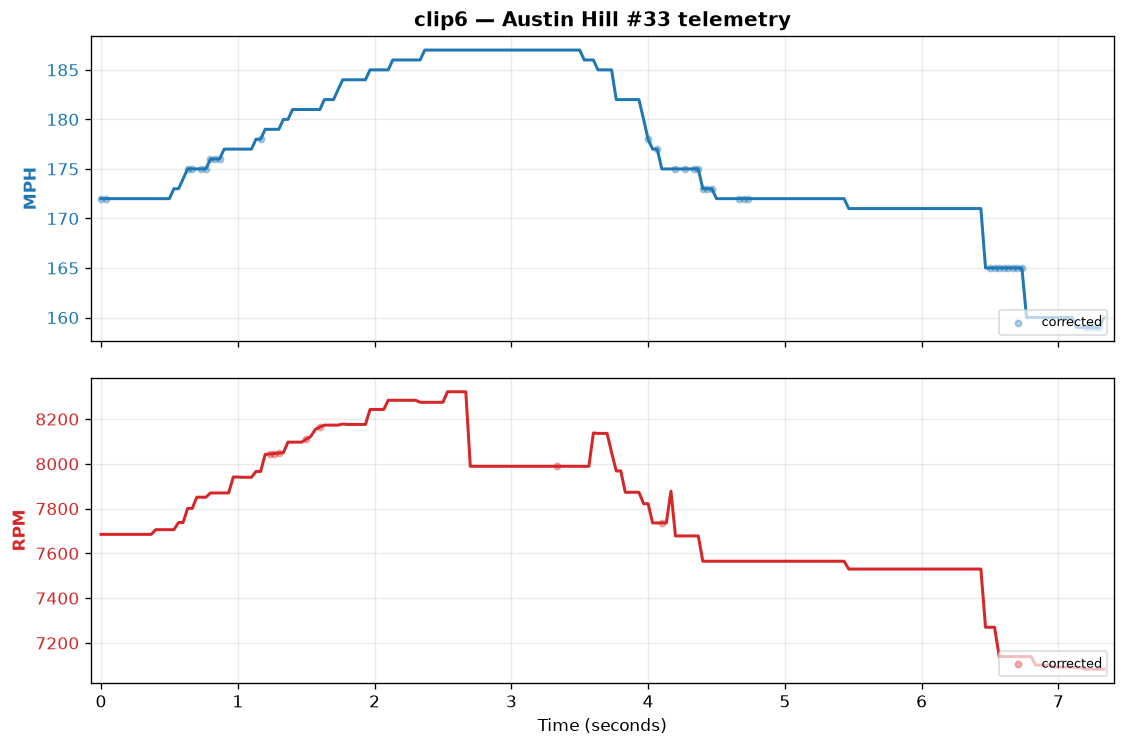

The data file committed next to this chart (first rows):
frame, time_seconds, mph, rpm, mph_raw, rpm_raw, mph_corrected, rpm_corrected
1, 0.0, 172, 7685, 1172, 7685, yes, 
2, 0.033, 172, 7685, 1172, 7685, yes, 
3, 0.067, 172, 7685, 172, 7685, , 
4, 0.1, 172, 7685, 172, 7685, , 
5, 0.133, 172, 7685, 172, 7685, , 
6, 0.167, 172, 7685, 172, 7685, , 
7, 0.2, 172, 7685, 172, 7685, , 
8, 0.233, 172, 7685, 172, 7685, , 
9, 0.267, 172, 7685, 172, 7685, , 
10, 0.3, 172, 7685, 172, 7685, , 
11, 0.333, 172, 7685, 172, 7685, , 
12, 0.367, 172, 7685, 172, 7685, , 
13, 0.4, 172, 7706, 172, 7706, , 
14, 0.433, 172, 7706, 172, 7706, , 
15, 0.467, 172, 7706, 172, 7706, , 
16, 0.5, 172, 7706, 172, 7706, , 
17, 0.533, 173, 7706, 173, 7706, , 
18, 0.567, 173, 7738, 173, 7738, , 
19, 0.6, 174, 7738, 174, 7738, , 
20, 0.633, 175, 7801, 1175, 7801, yes, 
21, 0.667, 175, 7801, 1175, 7801, yes, 
22, 0.7, 175, 7851, 175, 7851, , 
23, 0.733, 175, 7851, 1175, 7851, yes, 
24, 0.767, 175, 7851, 1175, 7851, yes, 
25, 0.8, 176, 7870, 1176, 7870, yes, 
26, 0.833, 176, 7870, 1176, 7870, yes, 
27, 0.867, 176, 7870, 1176, 7870, yes, 
28, 0.9, 177, 7870, 177, 7870, , 
29, 0.933, 177, 7870, 177, 7870, , 
30, 0.967, 177, 7941, 177, 7941, , 
31, 1.0, 177, 7941, 177, 7941, , 
32, 1.033, 177, 7940, 177, 7940, , 
33, 1.067, 177, 7940, 177, 7940, , 
34, 1.1, 177, 7940, 177, 7940, , 
35, 1.133, 178, 7966, 178, 7966, , 
36, 1.167, 178, 7966, 1178, 7966, yes, 
37, 1.2, 179, 8042, 179, 8042, , 
38, 1.233, 179, 8044, 179, 042, , yes
39, 1.267, 179, 8046, 179, 042, , yes
40, 1.3, 179, 8048, 179, 042, , yes
41, 1.333, 180, 8050, 180, 8050, , 
42, 1.367, 180, 8097, 180, 8097, , 
43, 1.4, 181, 8097, 181, 8097, , 
44, 1.433, 181, 8097, 181, 8097, , 
45, 1.467, 181, 8097, 181, 8097, , 
46, 1.5, 181, 8110, 181, 812, , yes
47, 1.533, 181, 8122, 181, 8122, , 
48, 1.567, 181, 8154, 181, 8154, , 
49, 1.6, 181, 8164, 181, 6154, , yes
50, 1.633, 182, 8173, 182, 8173, , 
51, 1.667, 182, 8173, 182, 8173, , 
52, 1.7, 182, 8173, 182, 8173, , 
53, 1.733, 183, 8173, 183, 8173, , 
54, 1.767, 184, 8178, 184, 8178, , 
55, 1.8, 184, 8176, 184, 8176, , 
56, 1.833, 184, 8176, 184, 8176, , 
57, 1.867, 184, 8176, 184, 8176, , 
58, 1.9, 184, 8176, 184, 8176, , 
59, 1.933, 184, 8176, 184, 8176, , 
60, 1.967, 185, 8243, 185, 8243, , 
... 161 more rows
